Dataset: dataset (GitHub, Tanmxy88/Rare-plant-species-Identification). Classes: Shotomuli plant, agnishikha plant, anantamul plant, apang plant, ayapan plant, bamonhati plant, basok plant, betal plant, chapalish plant, gainura plant, kalochitra plant, kalodhutura plant, kalomegh plant, punarnava plant, ramtulsi plant, sarpaghandha plant.

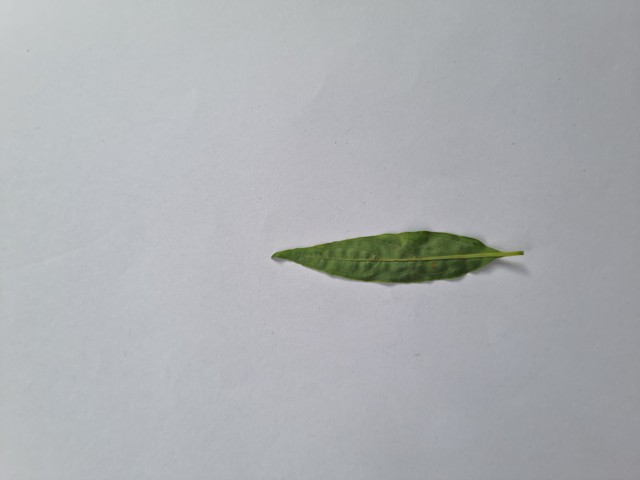
Label: kalomegh plant

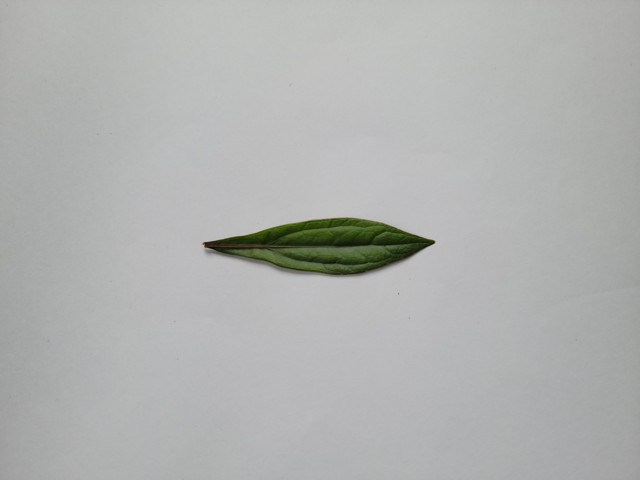
Label: ayapan plant

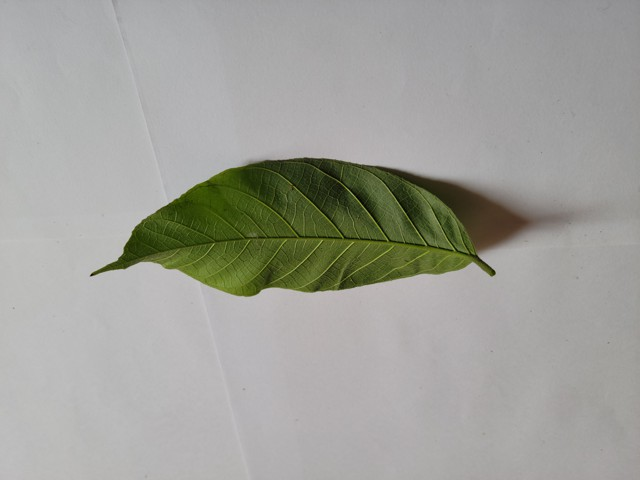
Label: chapalish plant

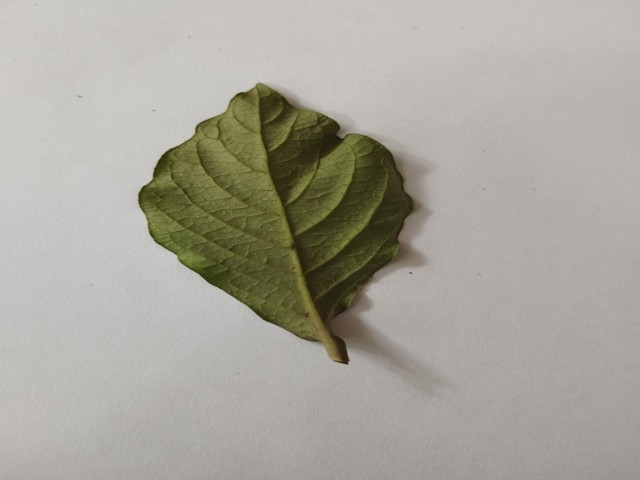
Label: apang plant

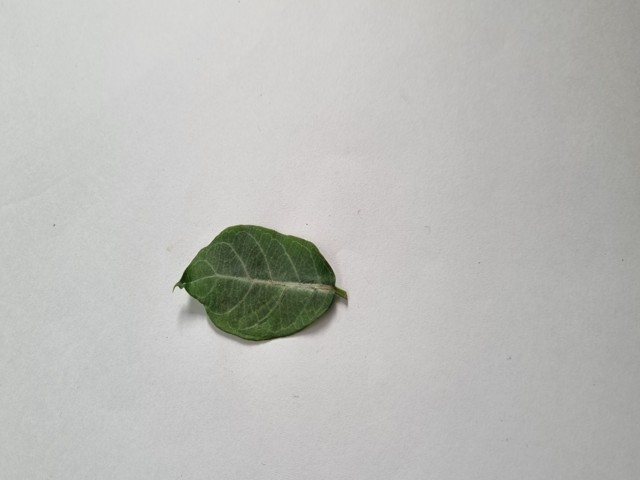
Label: anantamul plant

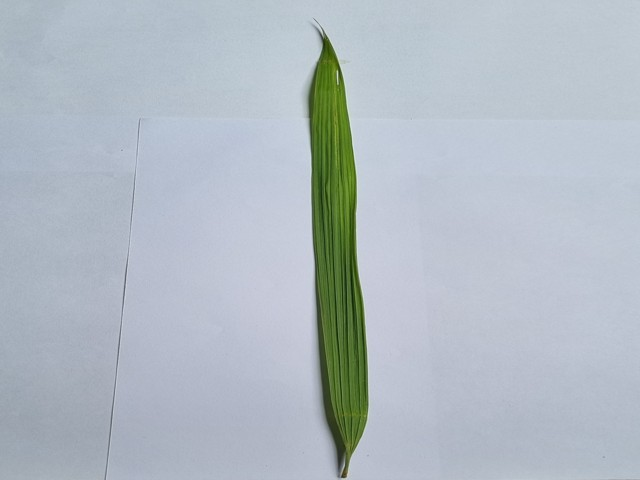
Label: betal plant
